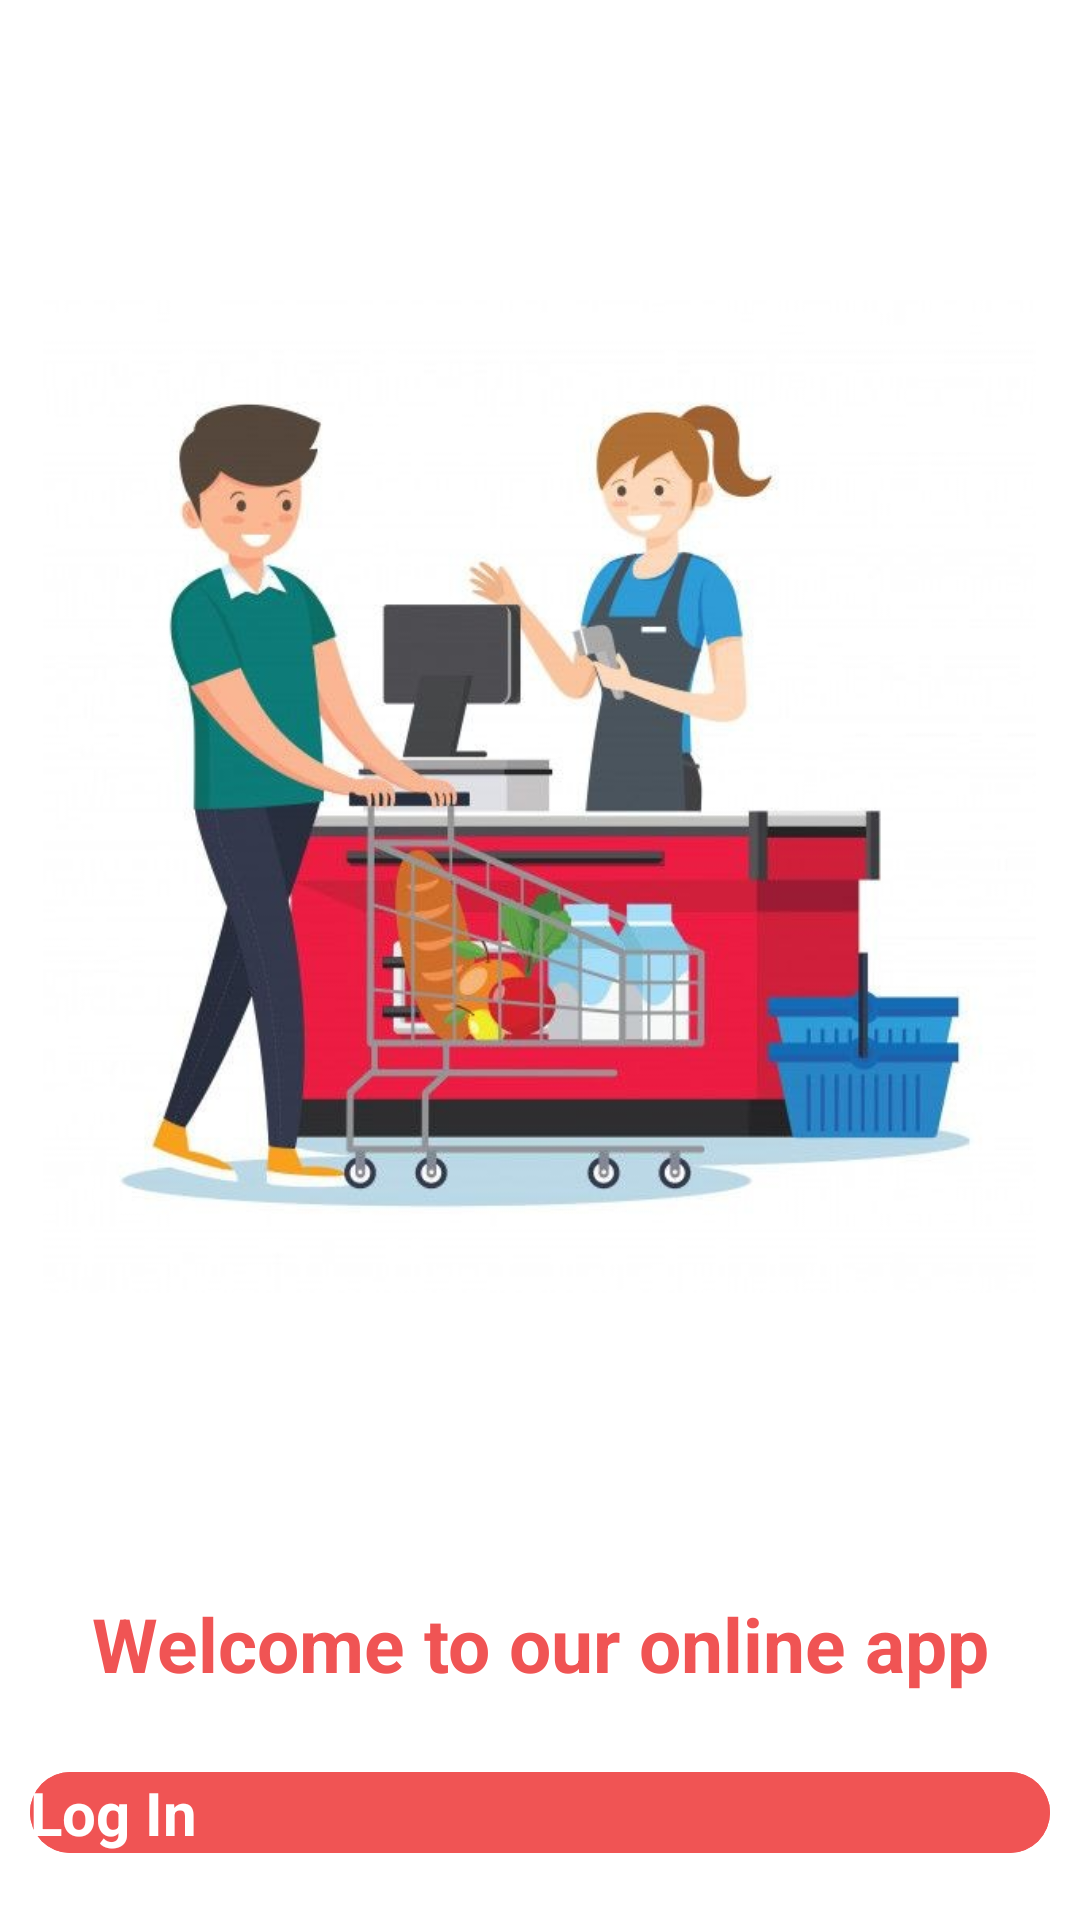

Reconstruct the res/layout file that produces this screen, plus the resources it refers to.
<!-- AndroidManifest.xml: application theme Theme.FinalTranquilProject -->
<!-- res/layout/activity_menu_page.xml -->
<?xml version="1.0" encoding="utf-8"?>
<RelativeLayout
    xmlns:android="http://schemas.android.com/apk/res/android"
    xmlns:app="http://schemas.android.com/apk/res-auto"
    xmlns:tools="http://schemas.android.com/tools"
    android:layout_width="match_parent"
    android:layout_height="match_parent"
    android:background="@color/white"
    tools:context=".MenuPage">

    <ImageView
        android:id="@+id/imageView"
        android:layout_width="331dp"
        android:layout_centerHorizontal="true"
        android:layout_height="531dp"
        android:src="@drawable/menupage"
        tools:ignore="ContentDescription"
        tools:layout_editor_absoluteX="-1dp"
        tools:layout_editor_absoluteY="0dp" />

    <TextView
        android:id="@+id/text"
        android:layout_width="350dp"
        android:layout_height="wrap_content"
        android:layout_below="@+id/imageView"
        android:layout_centerHorizontal="true"
        android:layout_marginBottom="10dp"
        android:text="Welcome to our online app"
        android:textStyle="bold"
        android:textAlignment="center"
        android:textColor="#F05454"
        android:textSize="25sp"
        tools:ignore="HardcodedText" />

    <com.google.android.material.button.MaterialButton
        android:id="@+id/LogIN"
        android:layout_below="@+id/text"
        android:layout_width="350dp"
        android:layout_height="wrap_content"
        android:layout_marginStart="10dp"
        android:layout_marginTop="10dp"
        android:layout_marginEnd="10dp"
        android:layout_marginBottom="10dp"
        android:backgroundTint="#F05454"
        android:text="Log In"
        android:textStyle="bold"
        android:textSize="20dp"
        android:textColor="@color/white"
        android:layout_centerHorizontal="true"
        app:cornerRadius="@android:dimen/app_icon_size"
        tools:ignore="HardcodedText,MissingClass" />

    <com.google.android.material.button.MaterialButton
        android:id="@+id/signup"
        android:layout_width="350dp"
        android:layout_height="wrap_content"
        android:layout_below="@+id/LogIN"
        android:layout_marginStart="10dp"
        android:layout_marginTop="10dp"
        android:layout_marginEnd="10dp"
        android:layout_marginBottom="10dp"
        android:backgroundTint="#F05454"
        android:text="Sign Up"
        android:textStyle="bold"
        android:textSize="20dp"
        android:textColor="@color/white"
        android:layout_centerHorizontal="true"
        app:cornerRadius="@android:dimen/app_icon_size"
        tools:ignore="HardcodedText,MissingClass" />

</RelativeLayout>
<!-- resources referenced by this layout -->
<resources>
  <!-- drawable menupage: jpg bitmap (drawable-v24, 47553 bytes) -->
  <style name="Theme.FinalTranquilProject" parent="Theme.MaterialComponents.DayNight.DarkActionBar.Bridge">
          
          <item name="colorPrimary">@color/purple_500</item>
          <item name="colorPrimaryVariant">@color/purple_700</item>
          <item name="colorOnPrimary">@color/white</item>
          
          <item name="colorSecondary">@color/teal_200</item>
          <item name="colorSecondaryVariant">@color/teal_700</item>
          <item name="colorOnSecondary">@color/black</item>
          
          <item name="android:statusBarColor" tools:targetApi="l">?attr/colorPrimaryVariant</item>
          
      </style>
  <!-- not gathered from this repository: default colours our renderer supplied (Android Studio template values) -->
  <color name="purple_500">#FF6200EE</color>
  <color name="purple_700">#FF3700B3</color>
  <color name="teal_200">#FF03DAC5</color>
  <color name="teal_700">#FF018786</color>
  <color name="black">#FF000000</color>
  <color name="white">#FFFFFFFF</color>
</resources>
